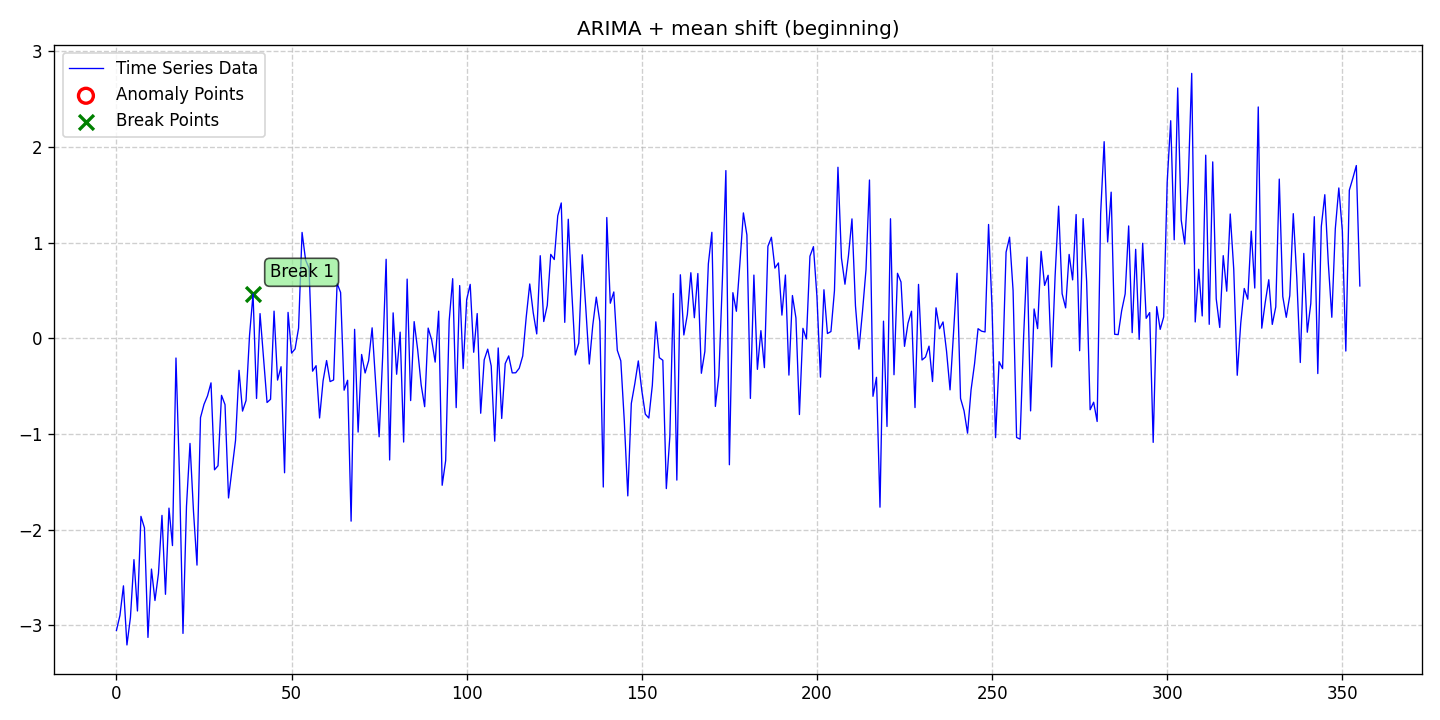

The file beside this chart, header and first rows:
date, data, stationary, det_lin_up, det_lin_down, det_quad, det_cubic, det_exp, det_damped, stoc_trend, volatility, single_seas, multiple_seas, point_anom_single, point_anom_multi, collect_anom, context_anom, mean_shift, var_shift, trend_shift, point_anom_count, point_anom_location, point_anom_point, collect_anom_count
2020-01-01, -3.052, 0, 0, 0, 0, 0, 0, 0, 1, 0, 0, 0, 0, 0, 0, 0, 1, 0, 0, 0, none, , 0
2020-01-02, -2.895, 0, 0, 0, 0, 0, 0, 0, 1, 0, 0, 0, 0, 0, 0, 0, 1, 0, 0, 0, none, , 0
2020-01-03, -2.586, 0, 0, 0, 0, 0, 0, 0, 1, 0, 0, 0, 0, 0, 0, 0, 1, 0, 0, 0, none, , 0
2020-01-04, -3.204, 0, 0, 0, 0, 0, 0, 0, 1, 0, 0, 0, 0, 0, 0, 0, 1, 0, 0, 0, none, , 0
2020-01-05, -2.915, 0, 0, 0, 0, 0, 0, 0, 1, 0, 0, 0, 0, 0, 0, 0, 1, 0, 0, 0, none, , 0
2020-01-06, -2.312, 0, 0, 0, 0, 0, 0, 0, 1, 0, 0, 0, 0, 0, 0, 0, 1, 0, 0, 0, none, , 0
2020-01-07, -2.849, 0, 0, 0, 0, 0, 0, 0, 1, 0, 0, 0, 0, 0, 0, 0, 1, 0, 0, 0, none, , 0
2020-01-08, -1.86, 0, 0, 0, 0, 0, 0, 0, 1, 0, 0, 0, 0, 0, 0, 0, 1, 0, 0, 0, none, , 0
2020-01-09, -1.98, 0, 0, 0, 0, 0, 0, 0, 1, 0, 0, 0, 0, 0, 0, 0, 1, 0, 0, 0, none, , 0
2020-01-10, -3.125, 0, 0, 0, 0, 0, 0, 0, 1, 0, 0, 0, 0, 0, 0, 0, 1, 0, 0, 0, none, , 0
2020-01-11, -2.411, 0, 0, 0, 0, 0, 0, 0, 1, 0, 0, 0, 0, 0, 0, 0, 1, 0, 0, 0, none, , 0
2020-01-12, -2.739, 0, 0, 0, 0, 0, 0, 0, 1, 0, 0, 0, 0, 0, 0, 0, 1, 0, 0, 0, none, , 0
2020-01-13, -2.457, 0, 0, 0, 0, 0, 0, 0, 1, 0, 0, 0, 0, 0, 0, 0, 1, 0, 0, 0, none, , 0
2020-01-14, -1.85, 0, 0, 0, 0, 0, 0, 0, 1, 0, 0, 0, 0, 0, 0, 0, 1, 0, 0, 0, none, , 0
2020-01-15, -2.674, 0, 0, 0, 0, 0, 0, 0, 1, 0, 0, 0, 0, 0, 0, 0, 1, 0, 0, 0, none, , 0
2020-01-16, -1.774, 0, 0, 0, 0, 0, 0, 0, 1, 0, 0, 0, 0, 0, 0, 0, 1, 0, 0, 0, none, , 0
2020-01-17, -2.165, 0, 0, 0, 0, 0, 0, 0, 1, 0, 0, 0, 0, 0, 0, 0, 1, 0, 0, 0, none, , 0
2020-01-18, -0.2055, 0, 0, 0, 0, 0, 0, 0, 1, 0, 0, 0, 0, 0, 0, 0, 1, 0, 0, 0, none, , 0
2020-01-19, -1.43, 0, 0, 0, 0, 0, 0, 0, 1, 0, 0, 0, 0, 0, 0, 0, 1, 0, 0, 0, none, , 0
2020-01-20, -3.083, 0, 0, 0, 0, 0, 0, 0, 1, 0, 0, 0, 0, 0, 0, 0, 1, 0, 0, 0, none, , 0
2020-01-21, -1.754, 0, 0, 0, 0, 0, 0, 0, 1, 0, 0, 0, 0, 0, 0, 0, 1, 0, 0, 0, none, , 0
2020-01-22, -1.098, 0, 0, 0, 0, 0, 0, 0, 1, 0, 0, 0, 0, 0, 0, 0, 1, 0, 0, 0, none, , 0
2020-01-23, -1.808, 0, 0, 0, 0, 0, 0, 0, 1, 0, 0, 0, 0, 0, 0, 0, 1, 0, 0, 0, none, , 0
2020-01-24, -2.369, 0, 0, 0, 0, 0, 0, 0, 1, 0, 0, 0, 0, 0, 0, 0, 1, 0, 0, 0, none, , 0
2020-01-25, -0.8284, 0, 0, 0, 0, 0, 0, 0, 1, 0, 0, 0, 0, 0, 0, 0, 1, 0, 0, 0, none, , 0
2020-01-26, -0.6899, 0, 0, 0, 0, 0, 0, 0, 1, 0, 0, 0, 0, 0, 0, 0, 1, 0, 0, 0, none, , 0
2020-01-27, -0.6016, 0, 0, 0, 0, 0, 0, 0, 1, 0, 0, 0, 0, 0, 0, 0, 1, 0, 0, 0, none, , 0
2020-01-28, -0.465, 0, 0, 0, 0, 0, 0, 0, 1, 0, 0, 0, 0, 0, 0, 0, 1, 0, 0, 0, none, , 0
2020-01-29, -1.373, 0, 0, 0, 0, 0, 0, 0, 1, 0, 0, 0, 0, 0, 0, 0, 1, 0, 0, 0, none, , 0
2020-01-30, -1.331, 0, 0, 0, 0, 0, 0, 0, 1, 0, 0, 0, 0, 0, 0, 0, 1, 0, 0, 0, none, , 0
2020-01-31, -0.5955, 0, 0, 0, 0, 0, 0, 0, 1, 0, 0, 0, 0, 0, 0, 0, 1, 0, 0, 0, none, , 0
2020-02-01, -0.6925, 0, 0, 0, 0, 0, 0, 0, 1, 0, 0, 0, 0, 0, 0, 0, 1, 0, 0, 0, none, , 0
2020-02-02, -1.668, 0, 0, 0, 0, 0, 0, 0, 1, 0, 0, 0, 0, 0, 0, 0, 1, 0, 0, 0, none, , 0
2020-02-03, -1.364, 0, 0, 0, 0, 0, 0, 0, 1, 0, 0, 0, 0, 0, 0, 0, 1, 0, 0, 0, none, , 0
2020-02-04, -1.067, 0, 0, 0, 0, 0, 0, 0, 1, 0, 0, 0, 0, 0, 0, 0, 1, 0, 0, 0, none, , 0
2020-02-05, -0.334, 0, 0, 0, 0, 0, 0, 0, 1, 0, 0, 0, 0, 0, 0, 0, 1, 0, 0, 0, none, , 0
2020-02-06, -0.7602, 0, 0, 0, 0, 0, 0, 0, 1, 0, 0, 0, 0, 0, 0, 0, 1, 0, 0, 0, none, , 0
2020-02-07, -0.6496, 0, 0, 0, 0, 0, 0, 0, 1, 0, 0, 0, 0, 0, 0, 0, 1, 0, 0, 0, none, , 0
2020-02-08, 0.03064, 0, 0, 0, 0, 0, 0, 0, 1, 0, 0, 0, 0, 0, 0, 0, 1, 0, 0, 0, none, , 0
2020-02-09, 0.4637, 0, 0, 0, 0, 0, 0, 0, 1, 0, 0, 0, 0, 0, 0, 0, 1, 0, 0, 0, none, , 0
2020-02-10, -0.628, 0, 0, 0, 0, 0, 0, 0, 1, 0, 0, 0, 0, 0, 0, 0, 1, 0, 0, 0, none, , 0
2020-02-11, 0.2586, 0, 0, 0, 0, 0, 0, 0, 1, 0, 0, 0, 0, 0, 0, 0, 1, 0, 0, 0, none, , 0
2020-02-12, -0.203, 0, 0, 0, 0, 0, 0, 0, 1, 0, 0, 0, 0, 0, 0, 0, 1, 0, 0, 0, none, , 0
2020-02-13, -0.6703, 0, 0, 0, 0, 0, 0, 0, 1, 0, 0, 0, 0, 0, 0, 0, 1, 0, 0, 0, none, , 0
2020-02-14, -0.6366, 0, 0, 0, 0, 0, 0, 0, 1, 0, 0, 0, 0, 0, 0, 0, 1, 0, 0, 0, none, , 0
2020-02-15, 0.2843, 0, 0, 0, 0, 0, 0, 0, 1, 0, 0, 0, 0, 0, 0, 0, 1, 0, 0, 0, none, , 0
2020-02-16, -0.436, 0, 0, 0, 0, 0, 0, 0, 1, 0, 0, 0, 0, 0, 0, 0, 1, 0, 0, 0, none, , 0
2020-02-17, -0.2963, 0, 0, 0, 0, 0, 0, 0, 1, 0, 0, 0, 0, 0, 0, 0, 1, 0, 0, 0, none, , 0
2020-02-18, -1.405, 0, 0, 0, 0, 0, 0, 0, 1, 0, 0, 0, 0, 0, 0, 0, 1, 0, 0, 0, none, , 0
2020-02-19, 0.2712, 0, 0, 0, 0, 0, 0, 0, 1, 0, 0, 0, 0, 0, 0, 0, 1, 0, 0, 0, none, , 0
2020-02-20, -0.1536, 0, 0, 0, 0, 0, 0, 0, 1, 0, 0, 0, 0, 0, 0, 0, 1, 0, 0, 0, none, , 0
2020-02-21, -0.1109, 0, 0, 0, 0, 0, 0, 0, 1, 0, 0, 0, 0, 0, 0, 0, 1, 0, 0, 0, none, , 0
2020-02-22, 0.1067, 0, 0, 0, 0, 0, 0, 0, 1, 0, 0, 0, 0, 0, 0, 0, 1, 0, 0, 0, none, , 0
2020-02-23, 1.107, 0, 0, 0, 0, 0, 0, 0, 1, 0, 0, 0, 0, 0, 0, 0, 1, 0, 0, 0, none, , 0
2020-02-24, 0.8194, 0, 0, 0, 0, 0, 0, 0, 1, 0, 0, 0, 0, 0, 0, 0, 1, 0, 0, 0, none, , 0
2020-02-25, 0.7326, 0, 0, 0, 0, 0, 0, 0, 1, 0, 0, 0, 0, 0, 0, 0, 1, 0, 0, 0, none, , 0
2020-02-26, -0.343, 0, 0, 0, 0, 0, 0, 0, 1, 0, 0, 0, 0, 0, 0, 0, 1, 0, 0, 0, none, , 0
2020-02-27, -0.2858, 0, 0, 0, 0, 0, 0, 0, 1, 0, 0, 0, 0, 0, 0, 0, 1, 0, 0, 0, none, , 0
2020-02-28, -0.8322, 0, 0, 0, 0, 0, 0, 0, 1, 0, 0, 0, 0, 0, 0, 0, 1, 0, 0, 0, none, , 0
2020-02-29, -0.4434, 0, 0, 0, 0, 0, 0, 0, 1, 0, 0, 0, 0, 0, 0, 0, 1, 0, 0, 0, none, , 0
... 296 more rows
